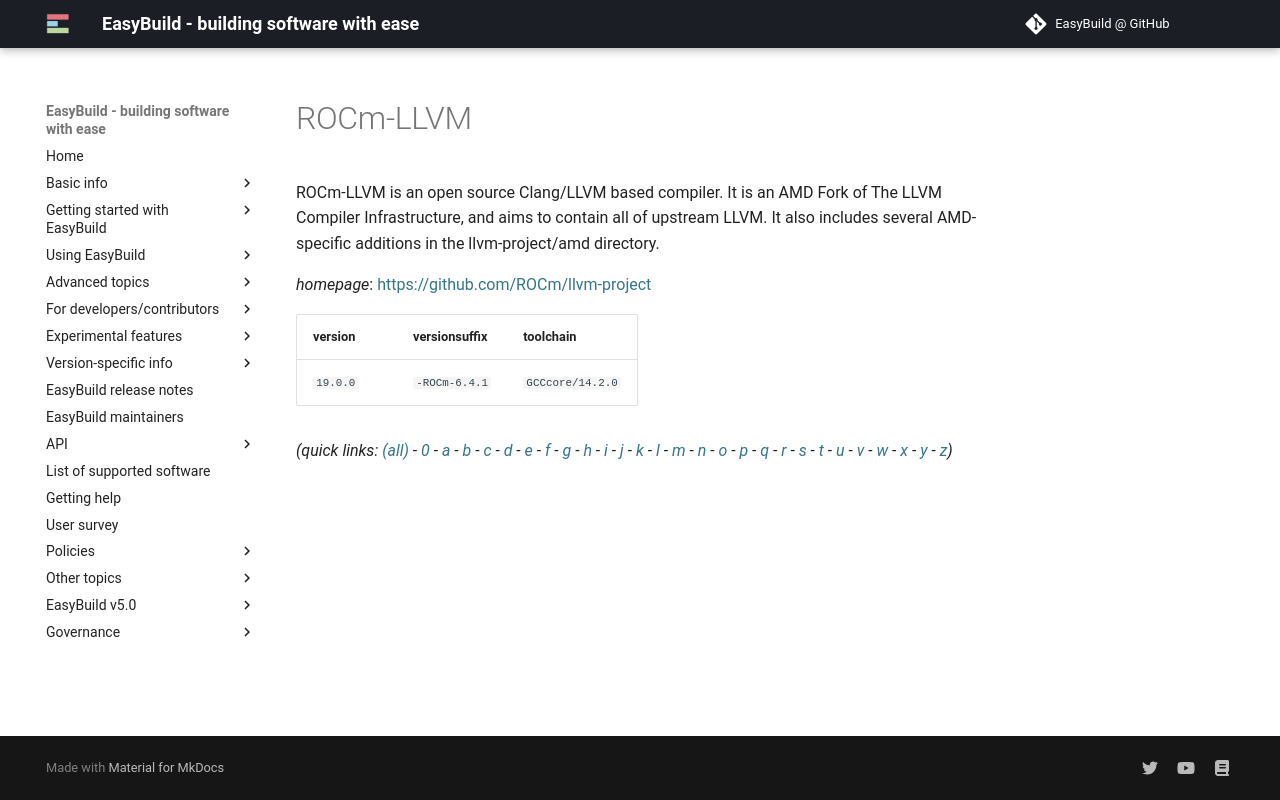

repository: easybuilders/easybuild-docs · page: version-specific/supported-software/r/ROCm-LLVM/index.html · generator: mkdocs

---
search:
  boost: 0.5
---
# ROCm-LLVM

ROCm-LLVM is an open source Clang/LLVM based compiler. It is an AMD Fork of The LLVM Compiler Infrastructure, and aims to contain all of upstream LLVM. It also includes several AMD-specific additions in the llvm-project/amd directory.

*homepage*: <https://github.com/ROCm/llvm-project>

version | versionsuffix | toolchain
--------|---------------|----------
``19.0.0`` | ``-ROCm-6.4.1`` | ``GCCcore/14.2.0``


*(quick links: [(all)](../index.md) - [0](../0/index.md) - [a](../a/index.md) - [b](../b/index.md) - [c](../c/index.md) - [d](../d/index.md) - [e](../e/index.md) - [f](../f/index.md) - [g](../g/index.md) - [h](../h/index.md) - [i](../i/index.md) - [j](../j/index.md) - [k](../k/index.md) - [l](../l/index.md) - [m](../m/index.md) - [n](../n/index.md) - [o](../o/index.md) - [p](../p/index.md) - [q](../q/index.md) - [r](../r/index.md) - [s](../s/index.md) - [t](../t/index.md) - [u](../u/index.md) - [v](../v/index.md) - [w](../w/index.md) - [x](../x/index.md) - [y](../y/index.md) - [z](../z/index.md))*
